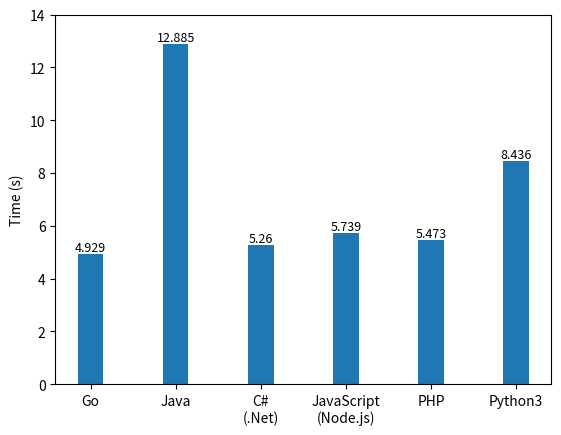

Python code for this plot:
import matplotlib.pyplot as plt
import numpy as np

labels = ["Go", "Java", "C#\n(.Net)", "JavaScript\n(Node.js)", "PHP", "Python3"]
data = [4.929, 12.885, 5.260, 5.739, 5.473, 8.436]

x = np.array(labels)
y = np.array(data)

plt.ylabel('Time (s)')

for a,b in zip(x, y):
    plt.text(a, b, b, ha='center', va='bottom', fontsize=9)

plt.bar(x, y, width=0.3, tick_label=labels)
plt.ylim(0, 14)
plt.show()